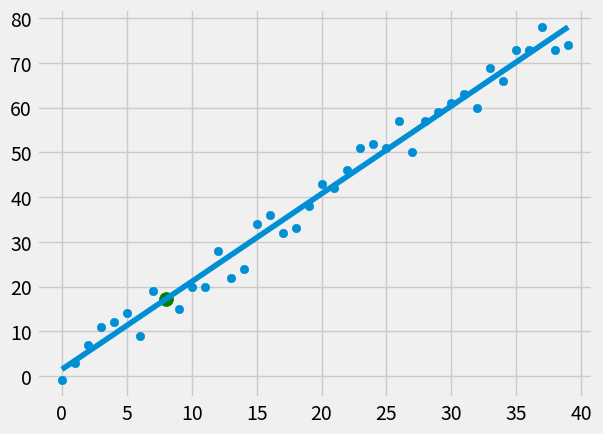

The matplotlib source for this figure:
from statistics import mean
import numpy as np
import matplotlib.pyplot as plt
from matplotlib import style
import random

style.use('fivethirtyeight')

#xs = np.array([1,2,3,4,5,6], dtype=np.float64)
#ys = np.array([5,4,6,5,6,7], dtype=np.float64)


def create_dataset(hm, variance, step=2, correlation=False):
    val = 1
    ys = []
    for i in range(hm):
        y = val + random.randrange(-variance, variance)
        ys.append(y)
        if correlation and correlation == 'pos':
            val += step
        elif correlation and correlation == 'neg':
            val -= step
    xs = [i for i in range(len(ys))]

    return np.array(xs, dtype=np.float64), np.array(ys, dtype=np.float64)


def best_fit_slope_and_intercept(xs, ys):
    m = ( ((mean(xs) * mean(ys)) - mean(xs * ys)) /
          ((mean(xs)*mean(xs)) - mean(xs*xs)))
    b = mean(ys) - m*mean(xs)
    return m, b


def squared_error(ys_orig, ys_line):
    return sum((ys_line-ys_orig)**2)

def coefficient_of_determination(ys_orig, ys_line):
    y_mean_line = [mean(ys_orig) for y in ys_orig]
    squared_error_regr = squared_error(ys_orig, ys_line)
    squared_error_y_mean = squared_error(ys_orig, y_mean_line)
    return 1 - (squared_error_regr / squared_error_y_mean)


xs, ys = create_dataset(40, 5, 2, correlation='pos')

m,b = best_fit_slope_and_intercept(xs, ys)

print(m,b)

regression_line =[(m*x)+b for x in xs]

predtict_x = 8
predtict_y = (m*predtict_x)+b

r_squared = coefficient_of_determination(ys, regression_line)
print(r_squared)


plt.scatter(xs, ys)
plt.plot(xs, regression_line)
plt.scatter(predtict_x, predtict_y, s=100, color = 'g')
plt.show()


